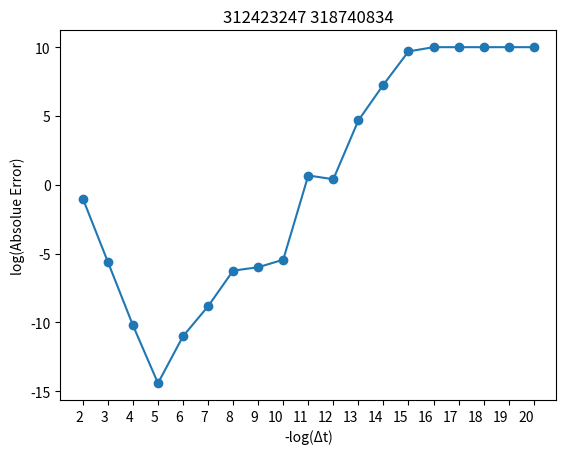

This chart was generated by the following Python code:
import numpy as np
import matplotlib.pyplot as plt


#to submit

ids = "312423247 318740834"

t=10
exponents = np.arange(2, 21, 1)  # Exponents from -2 to -20 with a step size of -1
delta_t = 1/10**exponents  # Create delta_t array using 10^-2, 10^-3, ..., 10^-20
actual_result=np.power(np.e,t)
center_deffrence=( np.power(np.e,t+delta_t)-np.power(np.e,t-delta_t) )/(2*delta_t)
absolute_error=np.abs(actual_result-center_deffrence)
graph=plt.plot(exponents,np.log(absolute_error),'-o')
plt.xticks(exponents, [f"{val}" for val in exponents], rotation=0, ha='right')


plt.xlabel("-log(Δt)")
plt.ylabel("log(Absolue Error)")
plt.title(ids)
plt.show()  # Corrected: Call plt.show() instead of plt.show


